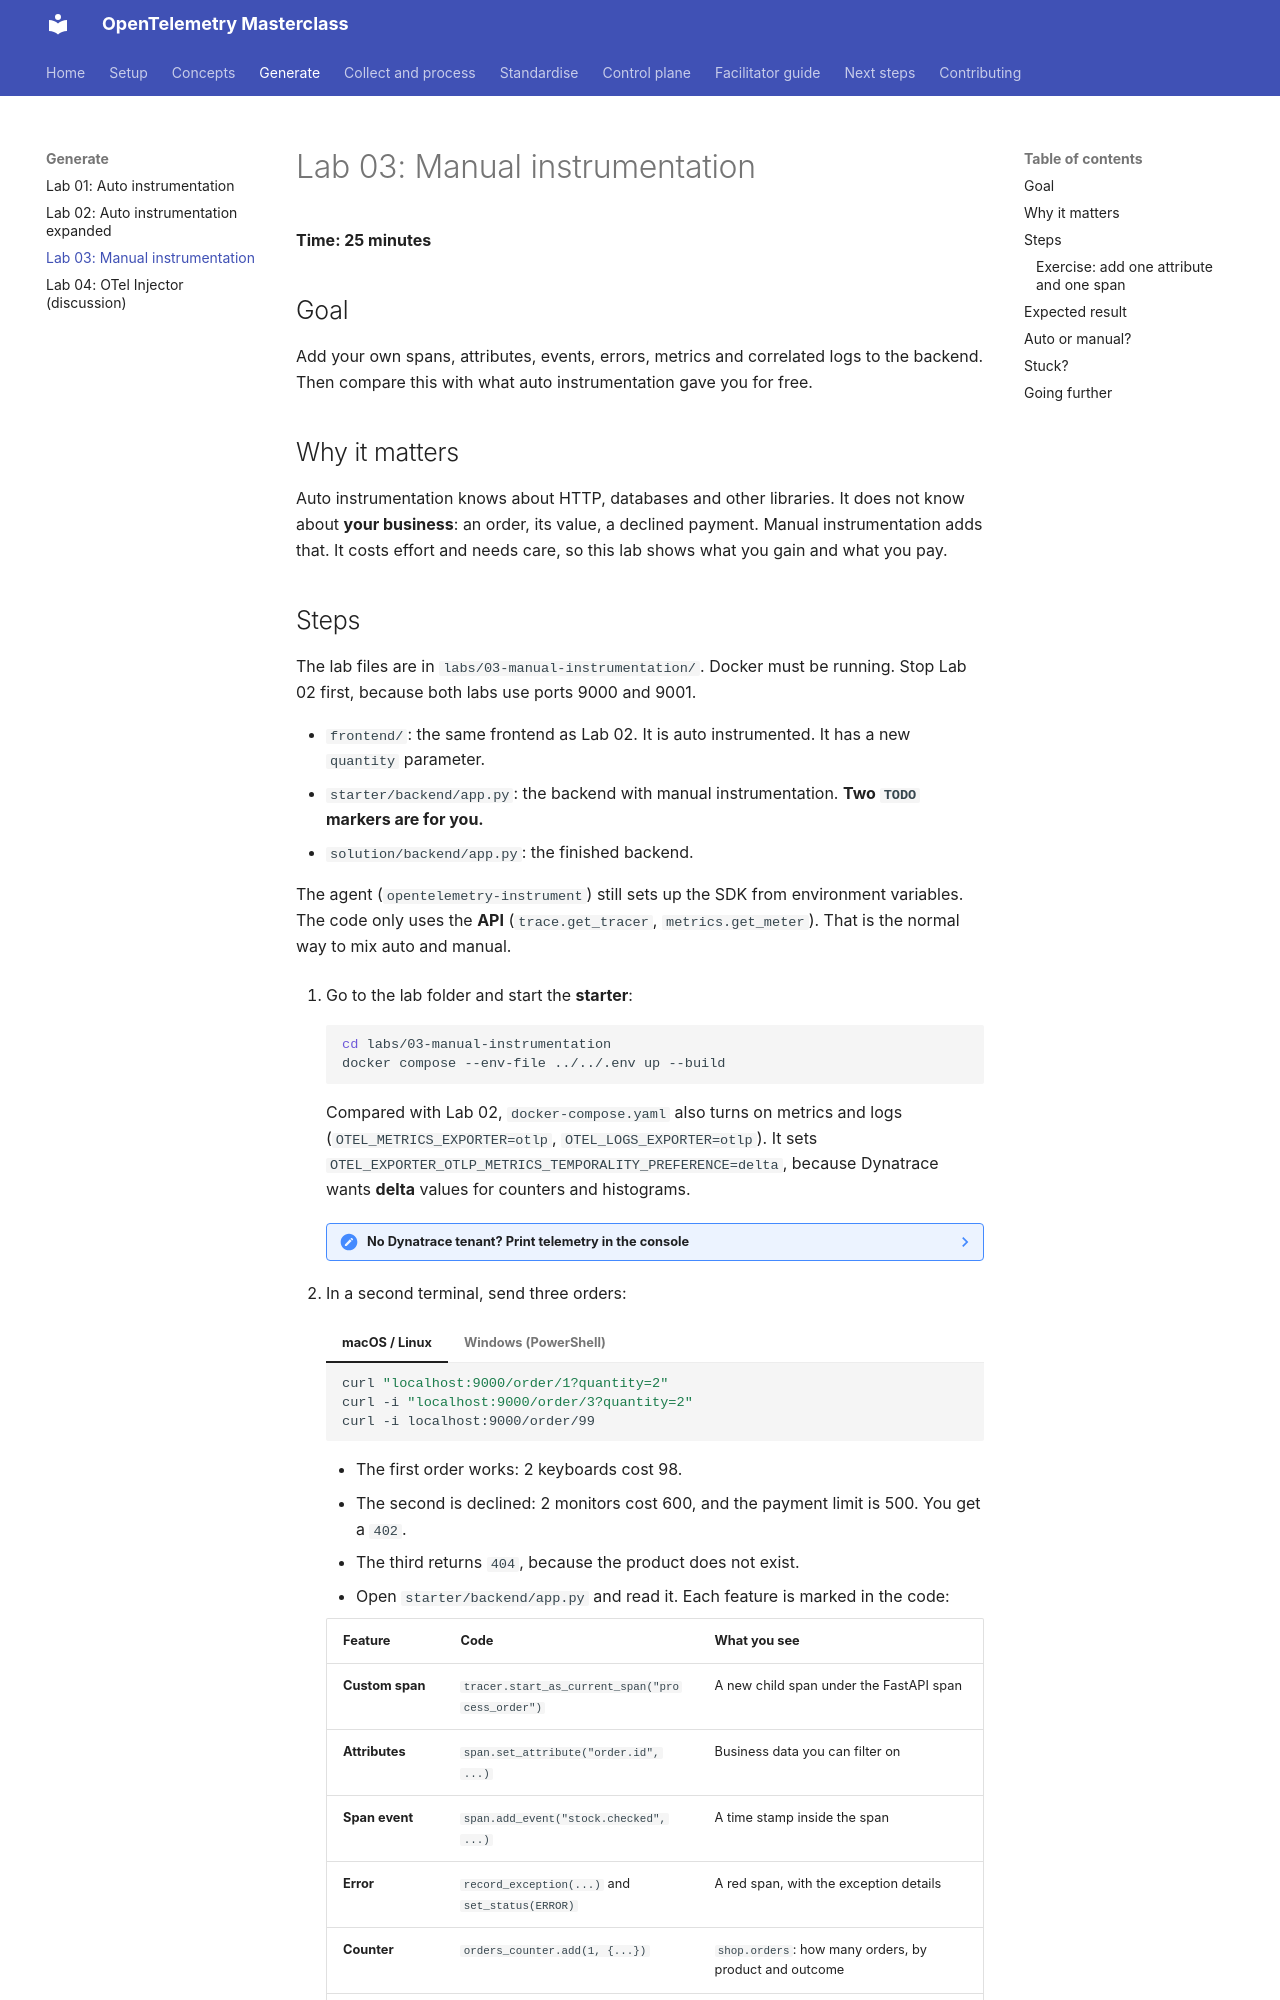

repository: agardnerIT/otel-masterclass · page: labs/03-manual-instrumentation/index.html · generator: mkdocs

# Lab 03: Manual instrumentation

**Time: 25 minutes**

## Goal

Add your own spans, attributes, events, errors, metrics and correlated logs to the backend. Then compare this with what auto instrumentation gave you for free.

## Why it matters

Auto instrumentation knows about HTTP, databases and other libraries. It does not know about **your business**: an order, its value, a declined payment. Manual instrumentation adds that. It costs effort and needs care, so this lab shows what you gain and what you pay.
